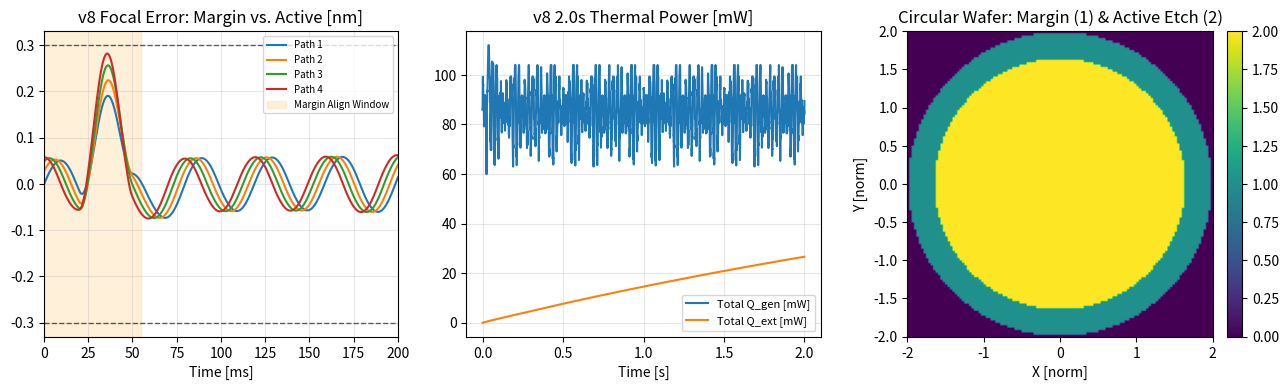

Recreate this plot in Python.
import numpy as np
import matplotlib.pyplot as plt


class HysteresisInverter:
    """Rate-aware hysteresis pre-compensator for sub-nm positioning."""

    def __init__(self, hyst_amp=0.04, rate_coeff=0.002):
        self.hyst_amp = hyst_amp
        self.rate_coeff = rate_coeff
        self.prev_target = 0.0

    def invert(self, desired_pos, dt):
        rate = (desired_pos - self.prev_target) / max(dt, 1e-9)
        eff_hyst = self.hyst_amp * (1.0 + self.rate_coeff * min(abs(rate), 150.0))
        u_cmd = desired_pos + eff_hyst * np.tanh(desired_pos) * np.tanh(rate * 1e-3)
        self.prev_target = desired_pos
        return u_cmd


class ActuatorChannel:
    """Precision channel with hysteresis, hybrid SMC, and pre-diamond thermal-drain model."""

    def __init__(
        self,
        name,
        mass,
        stiffness,
        damping,
        max_force,
        r_th,
        c_th,
        thermal_drift_coeff,
        q_gen_scale=0.008,
        hyst_amp=0.04,
        kp=3200.0,
        kd=55.0,
        smc_gain=6.0,
        boundary_layer=0.05,
    ):
        self.name = name
        self.mass = mass
        self.k = stiffness
        self.c = damping
        self.max_force = max_force
        self.r_th = r_th
        self.c_th = c_th
        self.thermal_drift = thermal_drift_coeff
        self.q_gen_scale = q_gen_scale

        self.kp = kp
        self.kd = kd
        self.smc_gain = smc_gain
        self.boundary_layer = boundary_layer

        self.pos = 0.0
        self.vel = 0.0
        self.delta_T = 0.0
        self.hyst_state = 0.0
        self.hyst_amp = hyst_amp
        self.inverter = HysteresisInverter(hyst_amp=hyst_amp)

    def step(self, target_pos, disturbance_force, dt, latency_steps=1, cmd_history=None):
        comp_cmd = self.inverter.invert(target_pos, dt)

        if cmd_history is not None:
            cmd_history.append(comp_cmd)
            idx = max(0, len(cmd_history) - 1 - latency_steps)
            delayed_cmd = cmd_history[idx]
        else:
            delayed_cmd = comp_cmd

        err = delayed_cmd - self.pos
        d_err = -self.vel
        sliding_var = err + 0.002 * d_err
        sat = np.clip(sliding_var / max(self.boundary_layer, 1e-6), -1.0, 1.0)

        f_ctrl = np.clip(
            self.k * delayed_cmd + self.kp * err + self.kd * d_err + self.smc_gain * sat,
            -self.max_force,
            self.max_force,
        )

        d_pos = self.vel * dt
        self.hyst_state += (
            d_pos - abs(d_pos) * self.hyst_state / max(self.hyst_amp * 4.0, 1e-6)
        ) * 0.10
        hyst_force = -self.k * 0.01 * self.hyst_state

        acc = (
            f_ctrl + hyst_force + disturbance_force - self.c * self.vel - self.k * self.pos
        ) / self.mass
        self.vel += acc * dt
        self.pos += self.vel * dt

        effort_ratio = f_ctrl / max(self.max_force, 1e-9)
        q_gen = self.q_gen_scale * (effort_ratio ** 2)
        q_ext = self.delta_T / max(self.r_th, 1e-6)
        self.delta_T = max(0.0, self.delta_T + ((q_gen - q_ext) / max(self.c_th, 1e-6)) * dt)

        thermal_offset = self.thermal_drift * self.delta_T
        effective_pos = self.pos + thermal_offset
        return effective_pos, self.delta_T, q_gen, q_ext


def smooth_step_profile(t, t_start, t_end, amp):
    profile = np.zeros_like(t)
    half_span = max((t_end - t_start) * 0.5, 1e-6)
    mid = 0.5 * (t_start + t_end)
    mask = (t >= t_start) & (t <= t_end)
    tau = (t[mask] - mid) / half_span
    profile[mask] = amp * 0.5 * (1.0 + np.cos(np.pi * tau))
    return profile


def order_alternating(sites):
    by_desc = sorted(sites, key=lambda s: s["depth"], reverse=True)
    ordered = []
    left, right = 0, len(by_desc) - 1
    take_deep = True
    while left <= right:
        if take_deep:
            ordered.append(by_desc[left])
            left += 1
        else:
            ordered.append(by_desc[right])
            right -= 1
        take_deep = not take_deep
    return ordered


def run_v8_circular_margin(core_power_ratio=4.0, optical_eta=0.85, handoff_tau=0.004):
    """
    v8: Circular wafer/substrate with outer alignment margin (R_active < r <= R_wafer)
    where the initial coarse Z_sub alignment & handoff transient occurs before active
    production etching begins inside 4 disjoint active quadrants.
    """
    dt = 1e-4          # 0.1 ms step (10 kHz loop)
    duration = 2.00    # 2.0 s window
    t = np.arange(0.0, duration, dt)
    n = len(t)

    r_wafer = 2.00
    r_active = 1.65    # Outer 1.65 < r <= 2.00 acts as alignment margin zone
    align_end_t = 0.055  # Coarse Z_sub alignment confined to 0..55 ms margin window

    # 4 disjoint active production quadrants inside [-r_active, +r_active]^2
    quadrants = {
        0: (-r_active, 0.0, -r_active, 0.0),  # Path 1: Q3 (-,-)
        1: (0.0, r_active, -r_active, 0.0),   # Path 2: Q4 (+,-)
        2: (-r_active, 0.0, 0.0, r_active),   # Path 3: Q2 (-,+)
        3: (0.0, r_active, 0.0, r_active),    # Path 4: Q1 (+,+)
    }

    base_depths = [8.0, 1.2, 6.0, 2.4]
    path_queues = []
    for p_idx in range(4):
        xmin, xmax, ymin, ymax = quadrants[p_idx]
        half_w = 0.5 * (xmax - xmin)
        half_h = 0.5 * (ymax - ymin)
        x_centers = [xmin + 0.5 * half_w, xmin + 1.5 * half_w, xmin + 0.5 * half_w, xmin + 1.5 * half_w]
        y_centers = [ymin + 0.5 * half_h, ymin + 0.5 * half_h, ymin + 1.5 * half_h, ymin + 1.5 * half_h]
        raw_p = [
            {
                "depth": base_depths[k] + 0.3 * p_idx,
                "x": x_centers[k],
                "y": y_centers[k],
            }
            for k in range(4)
        ]
        path_queues.append(order_alternating(raw_p))

    # Coarse Z_sub alignment bump executed inside initial alignment window (0..55 ms)
    z_sub_target = smooth_step_profile(t, 0.020, 0.050, 0.25)
    z_sub = ActuatorChannel(
        "Z_Sub", 1.0, 1600.0, 85.0, 80.0, 4.0, 1.5, 0.020, 0.008, kp=3800.0, kd=65.0
    )
    buf_sub = []

    lens_acts = [
        ActuatorChannel(f"Z_Lens_P{p+1}", 0.14, 2800.0, 55.0, 75.0, 4.5, 1.2, 0.025, 0.010, kp=3600.0, kd=52.0)
        for p in range(4)
    ]
    tx_acts = [
        ActuatorChannel(f"TX_P{p+1}", 0.16, 2600.0, 50.0, 65.0, 4.5, 1.2, 0.020, 0.008, kp=3400.0, kd=48.0)
        for p in range(4)
    ]
    ty_acts = [
        ActuatorChannel(f"TY_P{p+1}", 0.16, 2600.0, 50.0, 65.0, 4.5, 1.2, 0.020, 0.008, kp=3400.0, kd=48.0)
        for p in range(4)
    ]
    buf_lens = [[] for _ in range(4)]
    buf_tx = [[] for _ in range(4)]
    buf_ty = [[] for _ in range(4)]

    rng = np.random.default_rng(41)
    dist_base = (
        0.035 * np.sin(2 * np.pi * 45.0 * t)
        + 0.018 * np.sin(2 * np.pi * 130.0 * t)
        + 0.004 * rng.standard_normal(n)
    )

    per_path_power_scale = (core_power_ratio / 4.0) * optical_eta
    base_etch_rate = 240.0 * per_path_power_scale
    dissolution_rate = 360.0
    focal_tol_nm = 0.30
    settle_steps_req = 15

    site_ptr = [0] * 4
    settle_cnt = [0] * 4
    etch_cur = [0.0] * 4
    diss_cur = [0.0] * 4
    completed_per_path = [0] * 4
    boundary_violations = 0

    p_sub_handoff = 0.0
    alpha_handoff = dt / max(handoff_tau + dt, 1e-9)

    focal_err_paths = np.zeros((4, n))
    production_err_paths = []
    q_gen_total = np.zeros(n)
    q_ext_total = np.zeros(n)
    max_dT_path = np.zeros(4)

    for i in range(n):
        p_sub, _, qg_s, qe_s = z_sub.step(z_sub_target[i], dist_base[i], dt, 1, buf_sub)
        p_sub_handoff += alpha_handoff * (p_sub - p_sub_handoff)

        in_margin_phase = t[i] <= align_end_t
        qg_step = qg_s
        qe_step = qe_s

        for p in range(4):
            q_sites = path_queues[p]
            idx_s = min(site_ptr[p], len(q_sites) - 1)
            cur_site = q_sites[idx_s]

            xmin, xmax, ymin, ymax = quadrants[p]
            # During alignment window, steer to outer margin ring along radial direction;
            # once aligned (t > align_end_t), operate inside disjoint active quadrant
            if in_margin_phase:
                ang = np.arctan2(cur_site["y"], cur_site["x"])
                r_margin = 0.5 * (r_active + r_wafer)
                x_pos = r_margin * np.cos(ang)
                y_pos = r_margin * np.sin(ang)
            else:
                x_pos = np.clip(cur_site["x"], xmin + 1e-6, xmax - 1e-6)
                y_pos = np.clip(cur_site["y"], ymin + 1e-6, ymax - 1e-6)
                if not (xmin <= x_pos <= xmax and ymin <= y_pos <= ymax):
                    boundary_violations += 1

            z_lens_cmd_base = 0.06 * np.sin(2 * np.pi * 25.0 * t[i] + 0.5 * p)
            tx_cmd = 0.04 * np.sin(2 * np.pi * 18.0 * t[i] + 0.4 * p)
            ty_cmd = 0.04 * np.cos(2 * np.pi * 22.0 * t[i] + 0.3 * p)

            d_p = dist_base[i] * (0.85 + 0.08 * p)
            lens_cmd = (z_sub_target[i] + z_lens_cmd_base) - p_sub_handoff

            p_lens, dT_l, qg_l, qe_l = lens_acts[p].step(lens_cmd, 0.5 * d_p, dt, 1, buf_lens[p])
            p_tx, _, qg_x, qe_x = tx_acts[p].step(tx_cmd, 0.3 * d_p, dt, 1, buf_tx[p])
            p_ty, _, qg_y, qe_y = ty_acts[p].step(ty_cmd, 0.3 * d_p, dt, 1, buf_ty[p])

            qg_step += qg_l + qg_x + qg_y
            qe_step += qe_l + qe_x + qe_y
            max_dT_path[p] = max(max_dT_path[p], dT_l)

            desired_z = z_sub_target[i] + z_lens_cmd_base
            actual_z = p_sub + p_lens
            tilt_proj = 0.04 * ((p_tx - tx_cmd) + (p_ty - ty_cmd))
            f_err = (desired_z - actual_z) + tilt_proj
            focal_err_paths[p, i] = f_err

            if not in_margin_phase:
                production_err_paths.append(f_err)

            # Gate active production etching outside margin alignment phase
            if (not in_margin_phase) and site_ptr[p] < len(q_sites):
                if abs(f_err) <= focal_tol_nm:
                    settle_cnt[p] += 1
                else:
                    settle_cnt[p] = 0

                req_d = cur_site["depth"]
                if settle_cnt[p] >= settle_steps_req and abs(f_err) <= focal_tol_nm and etch_cur[p] < req_d:
                    etch_cur[p] = min(req_d, etch_cur[p] + base_etch_rate * dt)

                if etch_cur[p] >= req_d * 0.999 and diss_cur[p] < 1.0:
                    diss_cur[p] = min(1.0, diss_cur[p] + dissolution_rate * dt)

                if etch_cur[p] >= req_d * 0.999 and diss_cur[p] >= 0.999:
                    completed_per_path[p] += 1
                    site_ptr[p] += 1
                    settle_cnt[p] = 0
                    etch_cur[p] = 0.0
                    diss_cur[p] = 0.0

        q_gen_total[i] = qg_step
        q_ext_total[i] = qe_step

    # Build circular wafer zone map: 0 = outside wafer, 1 = alignment margin, 2 = active production etched
    grid_n = 128
    lin = np.linspace(-r_wafer, r_wafer, grid_n)
    XX, YY = np.meshgrid(lin, lin)
    RR = np.sqrt(XX ** 2 + YY ** 2)

    zone_map = np.zeros((grid_n, grid_n), dtype=int)
    zone_map[(RR > r_active) & (RR <= r_wafer)] = 1  # Margin ring

    active_mask = RR <= r_active
    q_masks = {
        0: active_mask & (XX < 0) & (YY < 0),
        1: active_mask & (XX >= 0) & (YY < 0),
        2: active_mask & (XX < 0) & (YY >= 0),
        3: active_mask & (XX >= 0) & (YY >= 0),
    }
    for p, qm in q_masks.items():
        if completed_per_path[p] == len(path_queues[p]):
            zone_map[qm] += 2

    missed_active = int(np.sum(zone_map[active_mask] < 2))
    overlapped_active = int(np.sum(zone_map[active_mask] > 2))

    prod_arr = np.array(production_err_paths) if production_err_paths else np.array([0.0])
    rms_prod = np.sqrt(np.mean(prod_arr ** 2))
    peak_prod = np.max(np.abs(prod_arr))
    peak_all = np.max(np.abs(focal_err_paths))

    print(
        f"[v8 Circular+Margin] Prod RMS Err: {rms_prod:.4f} nm ({rms_prod*1e3:.1f} pm) | "
        f"Prod Peak: {peak_prod:.4f} nm (All Peak incl. Margin: {peak_all:.4f} nm) | "
        f"Peak dT: {np.max(max_dT_path):.4f} K | "
        f"Completed: {sum(completed_per_path)}/16 | "
        f"Missed Active: {missed_active} | Overlapped Active: {overlapped_active} | "
        f"Violations: {boundary_violations}"
    )

    fig, axes = plt.subplots(1, 3, figsize=(13, 4))
    t_ms = t * 1e3

    for p in range(4):
        axes[0].plot(t_ms, focal_err_paths[p], label=f"Path {p+1}")
    axes[0].axvspan(0, align_end_t * 1e3, alpha=0.15, color="orange", label="Margin Align Window")
    axes[0].axhline(0.30, linestyle="--", linewidth=1, color="k", alpha=0.6)
    axes[0].axhline(-0.30, linestyle="--", linewidth=1, color="k", alpha=0.6)
    axes[0].set_xlim(0, 200)
    axes[0].set_title("v8 Focal Error: Margin vs. Active [nm]")
    axes[0].set_xlabel("Time [ms]")
    axes[0].legend(fontsize=7)
    axes[0].grid(True, alpha=0.3)

    axes[1].plot(t, q_gen_total * 1e3, label="Total Q_gen [mW]")
    axes[1].plot(t, q_ext_total * 1e3, label="Total Q_ext [mW]")
    axes[1].set_title("v8 2.0s Thermal Power [mW]")
    axes[1].set_xlabel("Time [s]")
    axes[1].legend(fontsize=8)
    axes[1].grid(True, alpha=0.3)

    im = axes[2].imshow(zone_map, origin="lower", extent=[-r_wafer, r_wafer, -r_wafer, r_wafer], cmap="viridis")
    axes[2].set_title("Circular Wafer: Margin (1) & Active Etch (2)")
    axes[2].set_xlabel("X [norm]")
    axes[2].set_ylabel("Y [norm]")
    plt.colorbar(im, ax=axes[2], fraction=0.046, pad=0.04)

    plt.tight_layout()
    plt.savefig("split_z_circular_v8.png", dpi=150)
    plt.show()


if __name__ == "__main__":
    run_v8_circular_margin(core_power_ratio=4.0, optical_eta=0.85, handoff_tau=0.004)
